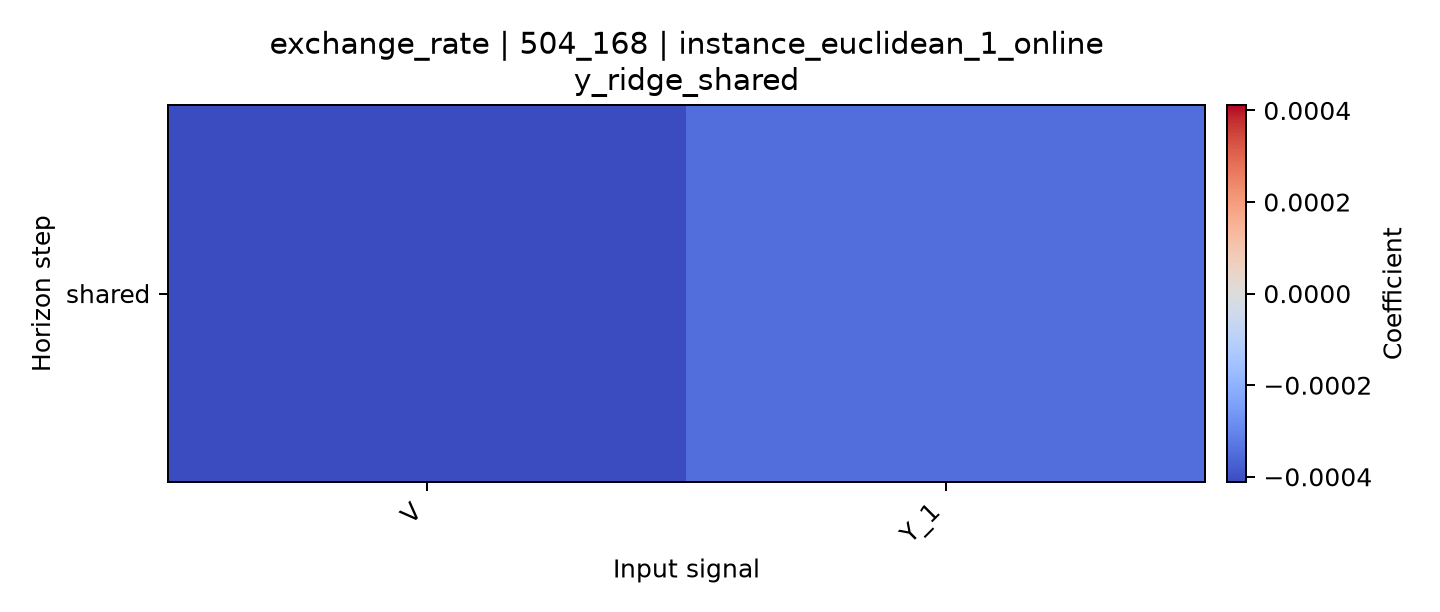

The table this chart was drawn from, first rows:
horizon, V, Y_1
shared, -0.0004118, -0.0003461
